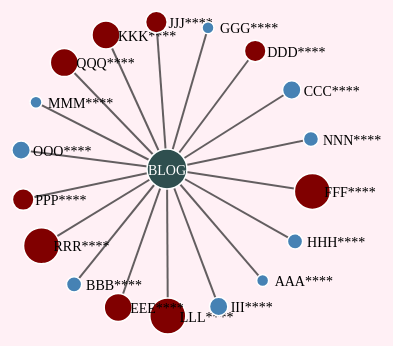
D3 v3 page, settled after 360 driven frames (6 s of simulated time); the page loaded 1 data file(s).


// ── js/influencer.js
var width = 740,
	height = 370;

var node_size = d3.scale.linear()
					.range([6,18]);
					
var node_color = d3.scale.category10();

var node_distance = d3.scale.linear()
								.range([10, 250]);

var link_opacity = d3.scale.linear()
							.range([0.1, 1]);

							
d3.json("data/influencer.json",function(data){

	var nodes = data.influencer;
	node_channel = {"name":data.channel,
								"sentiment":"n",
								"fixed":true,
								"x":width/2, 
								"y":height/2};
	nodes.push(node_channel);
	nodes.reverse();
	
	var links = [];
	for (i = 0; i < (nodes.length - 1) ; i++){
		links[i] = {"source":0, "target": i+1};
	};
	

		
	var force = d3.layout.force()
		.nodes(d3.values(nodes))
		.links(links)
		.size([width, height])
		.linkDistance(150)
		.friction(0.5)
		.charge(-800)
		.gravity(0.2)
		.on("tick", tick)
		.start();
		
	d3.select(".chn").attr("transform", "translate(", width/2, ",", height/2,")")	
	var svg = d3.select("div").append("svg")
		.attr("width", width)
		.attr("height", height);
	
	link_opacity.domain(d3.extent(links, function(d){return d.lift}));
	
	var link = svg.selectAll(".link")
		.data(force.links())
	  .enter().append("line")
		.attr("class", "link")
		.style("opacity", 0.7);
				
	var node = svg.selectAll(".node")
		.data(force.nodes())
	  .enter().append("g")
		.attr("class", function(d){
						if (d.sentiment === "n") {
							return "node chn";
						}else {
							return "node";
						}
					})
		.attr("fixed", function(d){
				if (d.sentiment ==="n"){
					return 1;
				}	
			})
		.call(force.drag);
			
	node_size.domain([d3.min(nodes, function(d){return d.count}), 
					  d3.max(nodes, function(d){return d.count})]);
	
	node.append("circle")
		.attr("r", function(d, i){
				if (i === 0){
					return 20;
				} else {
					return node_size(d.count);
				}
			})
/* 		.style("fill", function(d){
				if (d.sentiment === "positive"){
						return "steelblue";
					} else if (d.sentiment === "negative"){
						return "maroon";
					} else {
						return "darkslategray";
					}
			}) */
		.style("fill",default_color)
		.on("click",click_node)
		;
		
	node.append("text")
		.attr("x",  function(d){if (d.fixed === true){
									return 0;
								} else {
									return 12;
								}								
							})
		.attr("dy", ".4em")
		.attr("text-anchor", function(d){if (d.fixed === true){
									return "middle";
								} else {
									return "start";
								}								
							})
		.text(function(d) { return d.name; })
		.attr("fill", function(d){if (d.fixed === true){
									return "white";
								} else {
									return "black";
								}
							})
		.style("text-transform",function(d){if (d.fixed === true){
									return "uppercase";
								} 
							});
		
 	function tick() {
	  link
		  .attr("x1", function(d) { return d.source.x; })
		  .attr("y1", function(d) { return d.source.y; })
		  .attr("x2", function(d) { return d.target.x; })
		  .attr("y2", function(d) { return d.target.y; });
	  node
		  .attr("transform", function(d) { 
				d.x = Math.max(18, Math.min(width - 18, d.x));
				d.y = Math.max(18, Math.min(height - 18, d.y));
				return "translate(" + d.x + "," + d.y + ")"; 
			});
	}
	
	function default_color(d){
		if (d.sentiment === "positive"){
						return "steelblue";
					} else if (d.sentiment === "negative"){
						return "maroon";
					} else {
						return "darkslategray";
					}
	};
	
	function click_node(d){
		if(d.focused === 1){
			d3.selectAll("circle").style("fill", default_color);
			d.focused = 0;
		} else if(d.sentiment !== "n"){
			d3.selectAll("circle").style("fill", default_color);
			d3.select(this).style("fill", "LemonChiffon");
			d.focused = 1;
		}
	}

});


### data: data/influencer.json
{
 "channel": "blog",
 "influencer": [
  {
   "name": "AAA****",
   "sentiment": "positive",
   "count": 5
  },
  {
   "name": "BBB****",
   "sentiment": "positive",
   "count": 7
  },
  {
   "name": "CCC****",
   "sentiment": "positive",
   "count": 9
  },
  {
   "name": "DDD****",
   "sentiment": "negative",
   "count": 11
  },
  {
   "name": "EEE****",
   "sentiment": "negative",
   "count": 15
  },
  {
   "name": "FFF****",
   "sentiment": "negative",
   "count": 20
  },
  {
   "name": "GGG****",
   "sentiment": "positive",
   "count": 5
  },
  {
   "name": "HHH****",
   "sentiment": "positive",
   "count": 7
  },
  "... 10 more items"
 ]
}